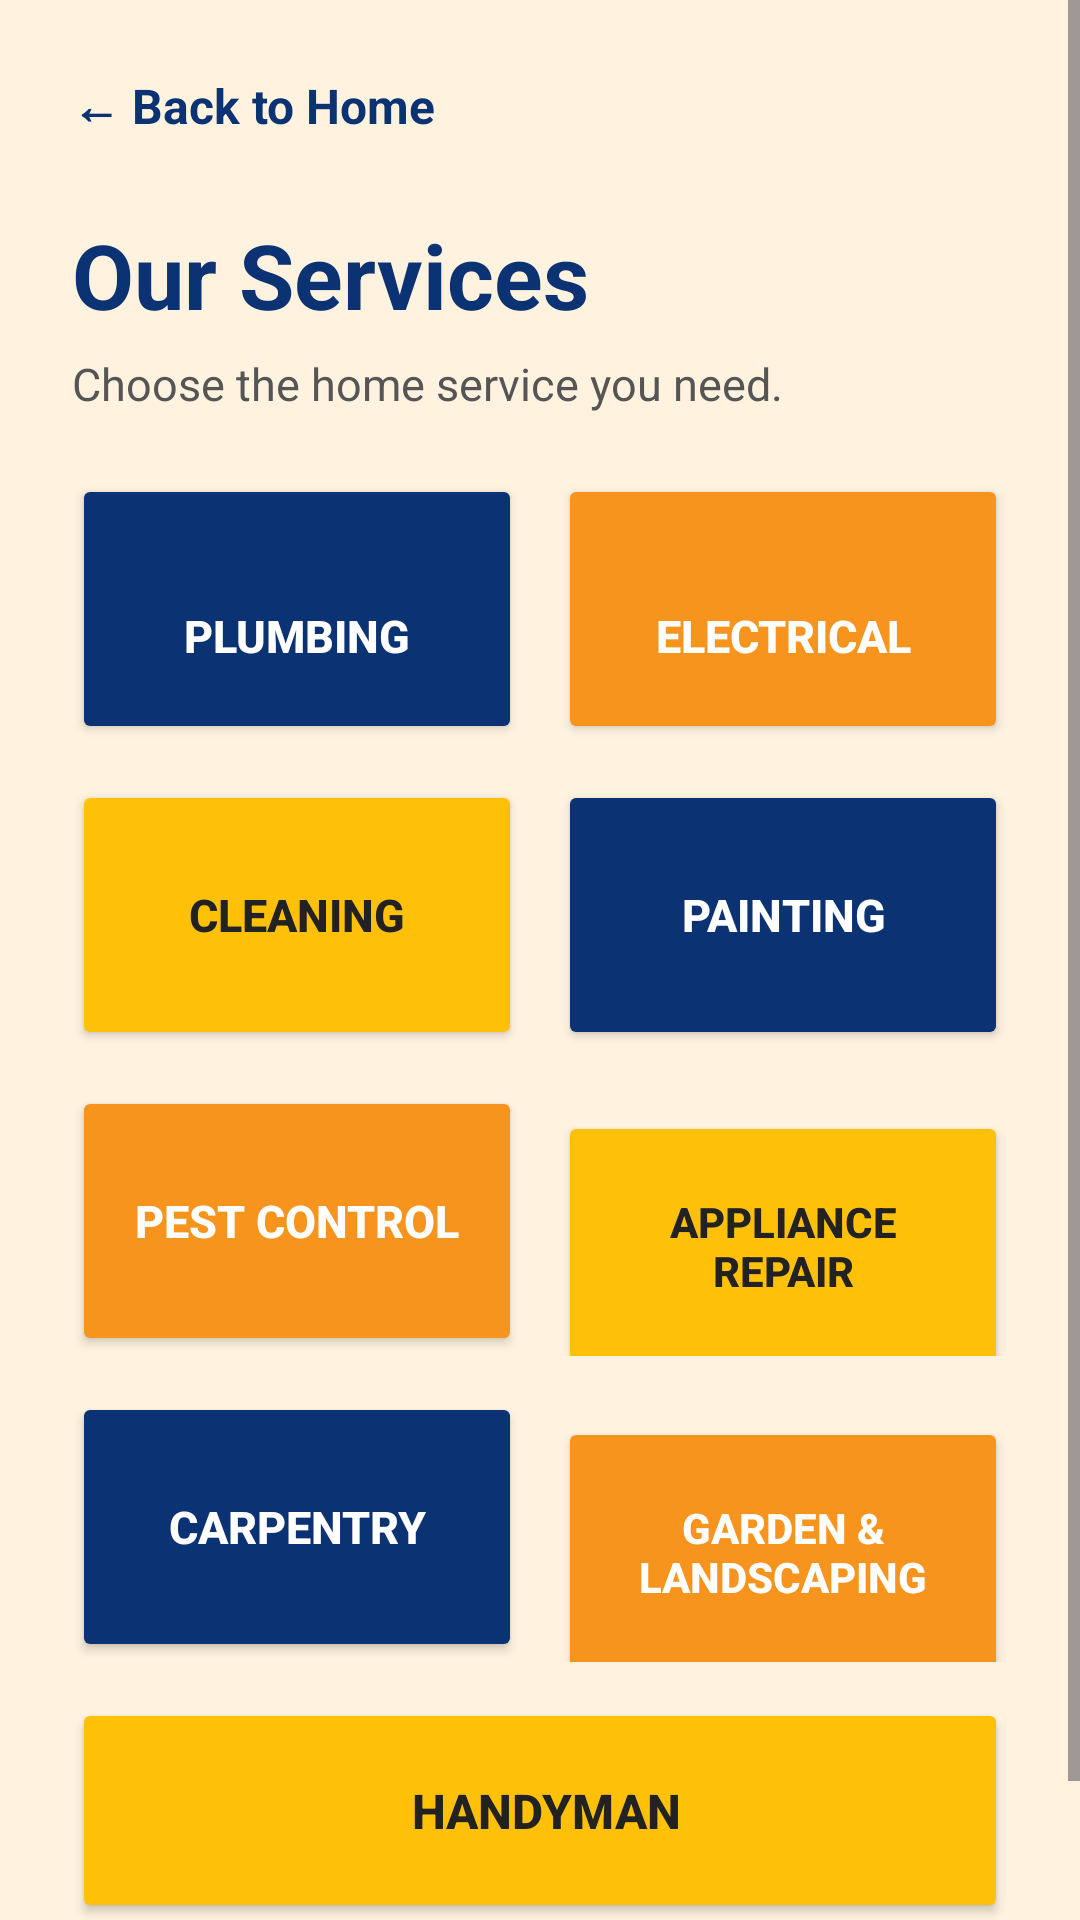

Layout XML and referenced resources for this Android screen:
<!-- AndroidManifest.xml: application theme Theme.HomeHubApp -->
<!-- res/layout/activity_services.xml -->
<?xml version="1.0" encoding="utf-8"?>
<ScrollView xmlns:android="http://schemas.android.com/apk/res/android"
    android:layout_width="match_parent"
    android:layout_height="match_parent"
    android:background="#FFF3E0"
    android:fillViewport="true">

    <LinearLayout
        android:layout_width="match_parent"
        android:layout_height="wrap_content"
        android:orientation="vertical"
        android:padding="24dp">

        
        <TextView
            android:id="@+id/tvBack"
            android:layout_width="wrap_content"
            android:layout_height="wrap_content"
            android:text="← Back to Home"
            android:textColor="#0B3273"
            android:textSize="16sp"
            android:textStyle="bold" />

        
        <TextView
            android:layout_width="wrap_content"
            android:layout_height="wrap_content"
            android:layout_marginTop="25dp"
            android:text="Our Services"
            android:textColor="#0B3273"
            android:textSize="30sp"
            android:textStyle="bold" />

        <TextView
            android:layout_width="match_parent"
            android:layout_height="wrap_content"
            android:layout_marginTop="6dp"
            android:layout_marginBottom="20dp"
            android:text="Choose the home service you need."
            android:textColor="#555555"
            android:textSize="15sp" />

        
        <LinearLayout
            android:layout_width="match_parent"
            android:layout_height="wrap_content"
            android:orientation="horizontal">

            
            <Button
                android:id="@+id/btnPlumbing"
                android:layout_width="0dp"
                android:layout_height="90dp"
                android:layout_weight="1"
                android:layout_marginEnd="6dp"
                android:backgroundTint="#0B3273"
                android:text="&#10;Plumbing"
                android:textColor="#FFFFFF"
                android:textSize="15sp"
                android:textStyle="bold" />

            
            <Button
                android:id="@+id/btnElectrical"
                android:layout_width="0dp"
                android:layout_height="90dp"
                android:layout_weight="1"
                android:layout_marginStart="6dp"
                android:backgroundTint="#F7941D"
                android:text="&#10;Electrical"
                android:textColor="#FFFFFF"
                android:textSize="15sp"
                android:textStyle="bold" />

        </LinearLayout>

        
        <LinearLayout
            android:layout_width="match_parent"
            android:layout_height="wrap_content"
            android:layout_marginTop="12dp"
            android:orientation="horizontal">

            
            <Button
                android:id="@+id/btnCleaning"
                android:layout_width="0dp"
                android:layout_height="90dp"
                android:layout_weight="1"
                android:layout_marginEnd="6dp"
                android:backgroundTint="#FFC107"
                android:text="Cleaning"
                android:textColor="#222222"
                android:textSize="15sp"
                android:textStyle="bold" />

            
            <Button
                android:id="@+id/btnPainting"
                android:layout_width="0dp"
                android:layout_height="90dp"
                android:layout_weight="1"
                android:layout_marginStart="6dp"
                android:backgroundTint="#0B3273"
                android:text="Painting"
                android:textColor="#FFFFFF"
                android:textSize="15sp"
                android:textStyle="bold" />

        </LinearLayout>

        
        <LinearLayout
            android:layout_width="match_parent"
            android:layout_height="wrap_content"
            android:layout_marginTop="12dp"
            android:orientation="horizontal">

            
            <Button
                android:id="@+id/btnPestControl"
                android:layout_width="0dp"
                android:layout_height="90dp"
                android:layout_weight="1"
                android:layout_marginEnd="6dp"
                android:backgroundTint="#F7941D"
                android:text="Pest Control"
                android:textColor="#FFFFFF"
                android:textSize="15sp"
                android:textStyle="bold" />

            
            <Button
                android:id="@+id/btnApplianceRepair"
                android:layout_width="0dp"
                android:layout_height="90dp"
                android:layout_weight="1"
                android:layout_marginStart="6dp"
                android:backgroundTint="#FFC107"
                android:text="Appliance Repair"
                android:textColor="#222222"
                android:textSize="14sp"
                android:textStyle="bold" />

        </LinearLayout>

        
        <LinearLayout
            android:layout_width="match_parent"
            android:layout_height="wrap_content"
            android:layout_marginTop="12dp"
            android:orientation="horizontal">

            
            <Button
                android:id="@+id/btnCarpentry"
                android:layout_width="0dp"
                android:layout_height="90dp"
                android:layout_weight="1"
                android:layout_marginEnd="6dp"
                android:backgroundTint="#0B3273"
                android:text="Carpentry"
                android:textColor="#FFFFFF"
                android:textSize="15sp"
                android:textStyle="bold" />

            
            <Button
                android:id="@+id/btnGardening"
                android:layout_width="0dp"
                android:layout_height="90dp"
                android:layout_weight="1"
                android:layout_marginStart="6dp"
                android:backgroundTint="#F7941D"
                android:text="Garden &amp;&#10;Landscaping"
                android:textColor="#FFFFFF"
                android:textSize="14sp"
                android:textStyle="bold" />

        </LinearLayout>

        
        <Button
            android:id="@+id/btnHandyman"
            android:layout_width="match_parent"
            android:layout_height="75dp"
            android:layout_marginTop="12dp"
            android:layout_marginBottom="25dp"
            android:backgroundTint="#FFC107"
            android:text=" Handyman"
            android:textColor="#222222"
            android:textSize="16sp"
            android:textStyle="bold" />

    </LinearLayout>

</ScrollView>
<!-- resources referenced by this layout -->
<resources>
  <style name="Theme.HomeHubApp" parent="Base.Theme.HomeHubApp" />
  <style name="Base.Theme.HomeHubApp" parent="Theme.Material3.DayNight.NoActionBar">
          
          
      </style>
</resources>
